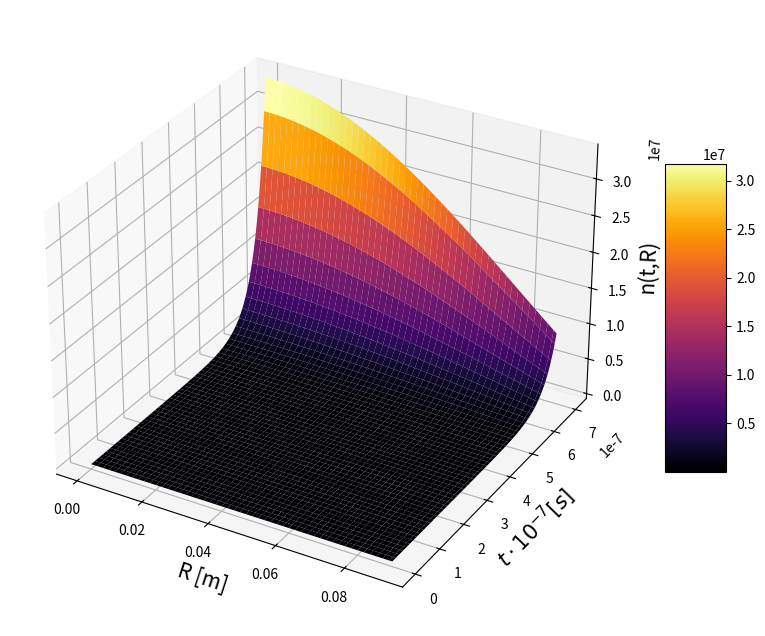

Reproduce this figure in Python.
import numpy as np
from scipy.integrate import odeint, solve_bvp
import matplotlib.pyplot as plt
from scipy.optimize import fsolve

'''----------------------------------------------------------------------'''

# k as a function of alfa
def k(a):
    return np.sqrt((eta+a)/mu)

# alfa as a function of k
def a(k):
    return mu*k**2-eta

#Analytical relation k(a)
def f(k,r):
    lam_t=0.0360
    return k*r*(np.tan(k*r))**(-1)+3/2*r/lam_t-1

#Criticality condition alfa=0
def f_crit(r):
    k_crit=k(0)
    f_crit=f(k_crit,r)
    return f_crit

#Useful function to find the sovracritical k
def f_k(k, R):
    f_k=f(k,R)
    return f_k

#Setting for the Radial ODE
def equation(r,R):
    dR=R[1]
    ddR=-(2/r)*R[1]-k_sc**2*R[0]
    return [ dR, ddR]

#This sets the final condition as dR=-3/2*R/lam and the initial condition (at the origin) = k as the limit of the analytic solution
def boundary_conditions(Ra, Rb):
    return np.array([Ra[0]-k_sc, Rb[1]+(3/(2*lam_t))*Rb[0]], dtype=object)

#Model of the temporal differential equation
def model(y, t, alfa):
    dydt=-alfa*y
    return dydt

#Time ODE solver
def T_ode(t, alfa): 
    t_vec=np.linspace(0, t, nt)
    #initial condition
    y0=1
    T_solution=np.squeeze(odeint(model, y0, t_vec, args=alfa))
    return T_solution

'''----------------------------------------------------------------------'''

#Uranium
mu=2.3446*10**5
eta=1.8958*10**8
lam_t=0.0360

'''
For the analysis with Plutonium instead of Uranium it is sufficient to change
these three constants and to adjust properly the 
values of the boundaries using as a guide the new resulting critical lenght
mu=2.6786*10**5
eta=3.0055*10**8
lam_t=0.0411

'''

#Initialization of the problem
nr, nt=100, 100
Radius=0.09 #Radius
t_f=7*10**(-7) #Final time

#Discretization of space and time
r=np.linspace(0.0001,Radius,nr)
t=np.linspace(0,t_f,nt)

#Critical radius
r_crit=fsolve(f_crit,0.05)

#Parameters for a sovracritical radius
k_sc=fsolve(f_k, k(0), args=(Radius))
a_sc=a(k_sc)

#Initial Guess for R and dR
R_guess=np.zeros((2,nr))
R_guess[0]=1

#Solution of the differential equation for R
solution= solve_bvp(equation, boundary_conditions, r, R_guess)
R_sol=solution.sol(r)[0]

#Solution of the time differential equation
alfa=tuple(a_sc)
T_sol=T_ode(t_f, alfa)

#Combined solution prepared for the grid
n_final=np.outer(T_sol, R_sol)

#Plot of the surface
fig = plt.figure(figsize=(10,8))
ax = fig.add_subplot(111, projection='3d')
X, T = np.meshgrid(r,t)  
surf = ax.plot_surface(X, T, n_final, cmap='inferno')
ax.set_xlabel('R [m]', fontsize=15)
ax.set_ylabel('$t \cdot 10^{-7} [s]$', fontsize=15)
ax.set_zlabel('n(t,R)', fontsize=15)
fig.colorbar(surf, shrink=0.5, aspect=5)
plt.show()







    

